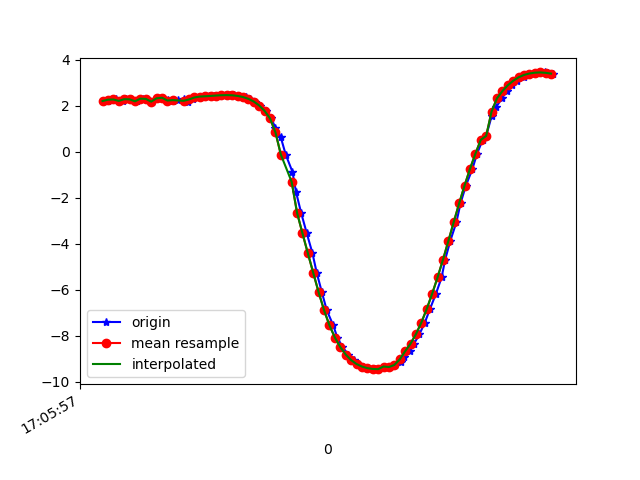

Source data for this figure (header and first rows):
1618851957399, 1547653245447103, 2.2121723, -3.2207525, 8.987383
1618851957411, 1547653264677873, 2.272, -3.404, 8.905
1618851957431, 1547653283908643, 2.28, -3.416, 8.898
1618851957455, 1547653303139413, 2.219, -3.457, 8.898
1618851957468, 1547653322370183, 2.292, -3.623, 8.813
1618851957487, 1547653341600953, 2.287, -3.617, 8.817
1618851957507, 1547653360831723, 2.201, -3.722, 8.795
1618851957529, 1547653380062493, 2.315, -3.756, 8.751
1618851957546, 1547653399293263, 2.305, -3.762, 8.751
1618851957564, 1547653418524033, 2.187, -3.823, 8.754
1618851957582, 1547653437754803, 2.331, -3.895, 8.686
1618851957604, 1547653456985573, 2.356, -3.883, 8.684
1618851957621, 1547653476216343, 2.238, -3.902, 8.707
1618851957639, 1547653495447113, 2.23, -4.064, 8.634
1618851957658, 1547653514677883, 2.253, -3.522, 8.863
1618851957682, 1547653533908653, 2.282, -4.065, 8.62
1618851957697, 1547653553139423, 2.164, -4.129, 8.62
1618851957716, 1547653572370193, 2.281, -4.191, 8.56
1618851957737, 1547653591600963, 2.367, -4.199, 8.533
1618851957753, 1547653610831733, 2.407, -4.227, 8.508
1618851957773, 1547653630062503, 2.419, -4.252, 8.492
1618851957792, 1547653649293273, 2.434, -4.273, 8.477
1618851957811, 1547653668524043, 2.452, -4.3, 8.458
1618851957836, 1547653687754813, 2.465, -4.332, 8.438
1618851957850, 1547653706985583, 2.47, -4.367, 8.418
1618851957868, 1547653726216353, 2.462, -4.406, 8.401
1618851957886, 1547653745447123, 2.434, -4.449, 8.386
1618851957911, 1547653764677893, 2.386, -4.5, 8.372
1618851957925, 1547653783908663, 2.308, -4.569, 8.357
1618851957944, 1547653803139433, 2.189, -4.655, 8.341
1618851957963, 1547653822370203, 2.017, -4.756, 8.328
1618851957986, 1547653841600973, 1.78, -4.859, 8.323
1618851958005, 1547653860831743, 1.456, -4.941, 8.337
1618851958020, 1547653880062513, 1.035, -4.993, 8.369
1618851958039, 1547653899293283, 0.6658, -4.779, 8.53
1618851958058, 1547653918524053, -0.1182, -4.97, 8.445
1618851958083, 1547653937754823, -0.8688, -4.898, 8.444
1618851958096, 1547653956985593, -1.736, -4.699, 8.423
1618851958115, 1547653976216363, -2.65, -4.398, 8.347
1618851958136, 1547653995447133, -3.541, -4.13, 8.151
1618851958157, 1547654014677903, -4.409, -3.891, 7.84
1618851958173, 1547654033908673, -5.268, -3.574, 7.451
1618851958192, 1547654053139443, -6.11, -3.169, 6.976
1618851958210, 1547654072370213, -6.888, -2.746, 6.408
1618851958234, 1547654091600983, -7.546, -2.416, 5.768
1618851958249, 1547654110831753, -8.072, -2.203, 5.102
1618851958268, 1547654130062523, -8.488, -2.02, 4.462
1618851958290, 1547654149293293, -8.812, -1.831, 3.879
1618851958309, 1547654168524063, -9.054, -1.632, 3.377
1618851958325, 1547654187754833, -9.224, -1.451, 2.975
1618851958343, 1547654206985603, -9.334, -1.288, 2.692
1618851958363, 1547654226216373, -9.404, -1.163, 2.502
1618851958387, 1547654245447143, -9.44, -1.055, 2.413
1618851958401, 1547654264677913, -9.448, -0.9232, 2.433
1618851958420, 1547654283908683, -9.334, -1.947, 2.266
1618851958440, 1547654303139453, -9.355, -1.313, 2.607
1618851958462, 1547654322370223, -9.266, -0.6697, 3.119
1618851958484, 1547654341600993, -9.12, -0.4966, 3.552
1618851958495, 1547654360956893, -8.926, -0.383, 4.028
1618851958518, 1547654380187663, -8.669, -0.312, 4.559
1618851958533, 1547654399418433, -8.341, -0.2644, 5.138
... 27 more rows
